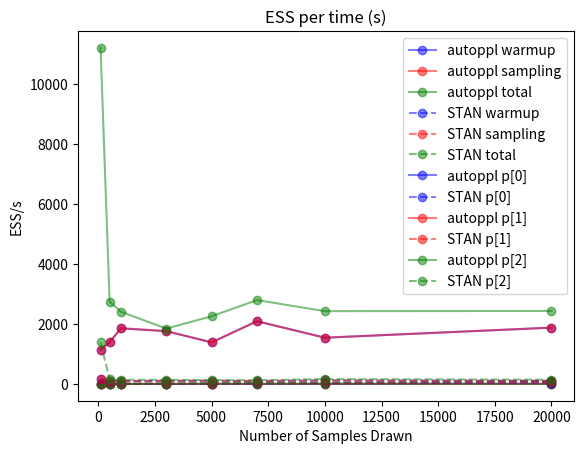

The script that saved this image:
import matplotlib.pyplot as plt
import numpy as np

# N values
n_range = np.array([
    1e2, 5e2, 1e3, 3e3, 5e3, 7e3, 1e4, 2e4
])

# AutoPPL warmup in seconds
autoppl_warmup = np.array([
    0.004123,
    0.047543,
    0.104441,
    0.335634,
    0.581569,
    0.829182,
    1.1388,
    2.29912
])

autoppl_sampling = np.array([
    0.005388,
    0.074479,
    0.143482,
    0.40151,
    0.716135,
    0.98969,
    1.3699,
    2.67381
])

autoppl_total = autoppl_warmup + autoppl_sampling

autoppl_esss = np.array([

   [1.1323e+03,
    1.1315e+03,
    1.1210e+04],

   [1.3918e+03,
    1.3961e+03,
    2.7399e+03],

   [1.8553e+03,
    1.8574e+03,
    2.4084e+03],

   [1.7613e+03,
    1.7608e+03,
    1.8466e+03],

   [1.3856e+03,
    1.3860e+03,
    2.2567e+03],

   [2.0913e+03,
    2.0916e+03,
    2.7971e+03],

   [1.5422e+03,
    1.5418e+03,
    2.4278e+03],

   [1.8775e+03,
    1.8773e+03,
    2.4351e+03]

])

# STAN warmup in seconds
stan_warmup = np.array([
    0.096904,
    0.869262,
    2.0625,
    6.20375,
    10.7074,
    15.2034,
    21.8447,
    43.8083
])

stan_sampling = np.array([
    0.093209,
    1.13973,
    2.4933,
    7.58344,
    12.8239,
    17.9216,
    24.5716,
    51.418
])

stan_total = stan_warmup + stan_sampling

stan_esss = np.array([

    [161.880,
    161.871,
    1386.460],

    [108.7730,
    108.7380,
    149.9360],

    [96.7849,
     96.7470,
    136.5910],

    [100.930,
    100.890,
    136.955],

    [103.602,
    103.597,
    126.952],

    [95.7787,
    95.7338,
    123.0780],

    [115.262,
    115.239,
    161.244],

    [102.004,
    101.986,
    141.212]

])

colors = ['blue', 'red', 'green', 'orange', 'cyan']

# Plot warmup and sampling times
plt.plot(n_range, autoppl_warmup, '-',
         marker='o', color=colors[0],
         label='autoppl warmup', alpha=0.5)
plt.plot(n_range, autoppl_sampling, '-',
         marker='o', color=colors[1],
         label='autoppl sampling', alpha=0.5)
plt.plot(n_range, autoppl_total, '-',
         marker='o', color=colors[2],
         label='autoppl total', alpha=0.5)

plt.plot(n_range, stan_warmup, '--',
         marker='o', color=colors[0],
         label='STAN warmup', alpha=0.5)
plt.plot(n_range, stan_sampling, '--',
         marker='o', color=colors[1],
         label='STAN sampling', alpha=0.5)
plt.plot(n_range, stan_total, '--',
         marker='o', color=colors[2],
         label='STAN total', alpha=0.5)

plt.title('Warmup/Sampling Time')
plt.xlabel('Number of Samples Drawn')
plt.ylabel('Time (s)')
plt.legend()
plt.savefig('runtime.png')
plt.show()

# Plot ESS/s
for j in range(autoppl_esss.shape[1]):
    plt.plot(n_range, autoppl_esss[:,j], '-',
             marker='o', color=colors[j],
             label='autoppl p[{j}]'.format(j=j), alpha=0.5)

    plt.plot(n_range, stan_esss[:,j], '--',
             marker='o', color=colors[j],
             label='STAN p[{j}]'.format(j=j), alpha=0.5)

plt.title('ESS per time (s)')
plt.xlabel('Number of Samples Drawn')
plt.ylabel('ESS/s')
plt.legend()
plt.savefig('ess_s.png')
plt.show()

#width=0.3
#eps=0.15
#plt.bar([-width/2-eps, width/2+eps], [4.62, 9.98808],
#        width=0.3,
#        color=['blue', 'red'],
#        tick_label=['autoppl', 'stan'],
#        alpha=0.5)
#plt.title('Compilation Time')
#plt.ylabel('Time (s)')
#plt.savefig('compiletime.png')
#plt.show()
